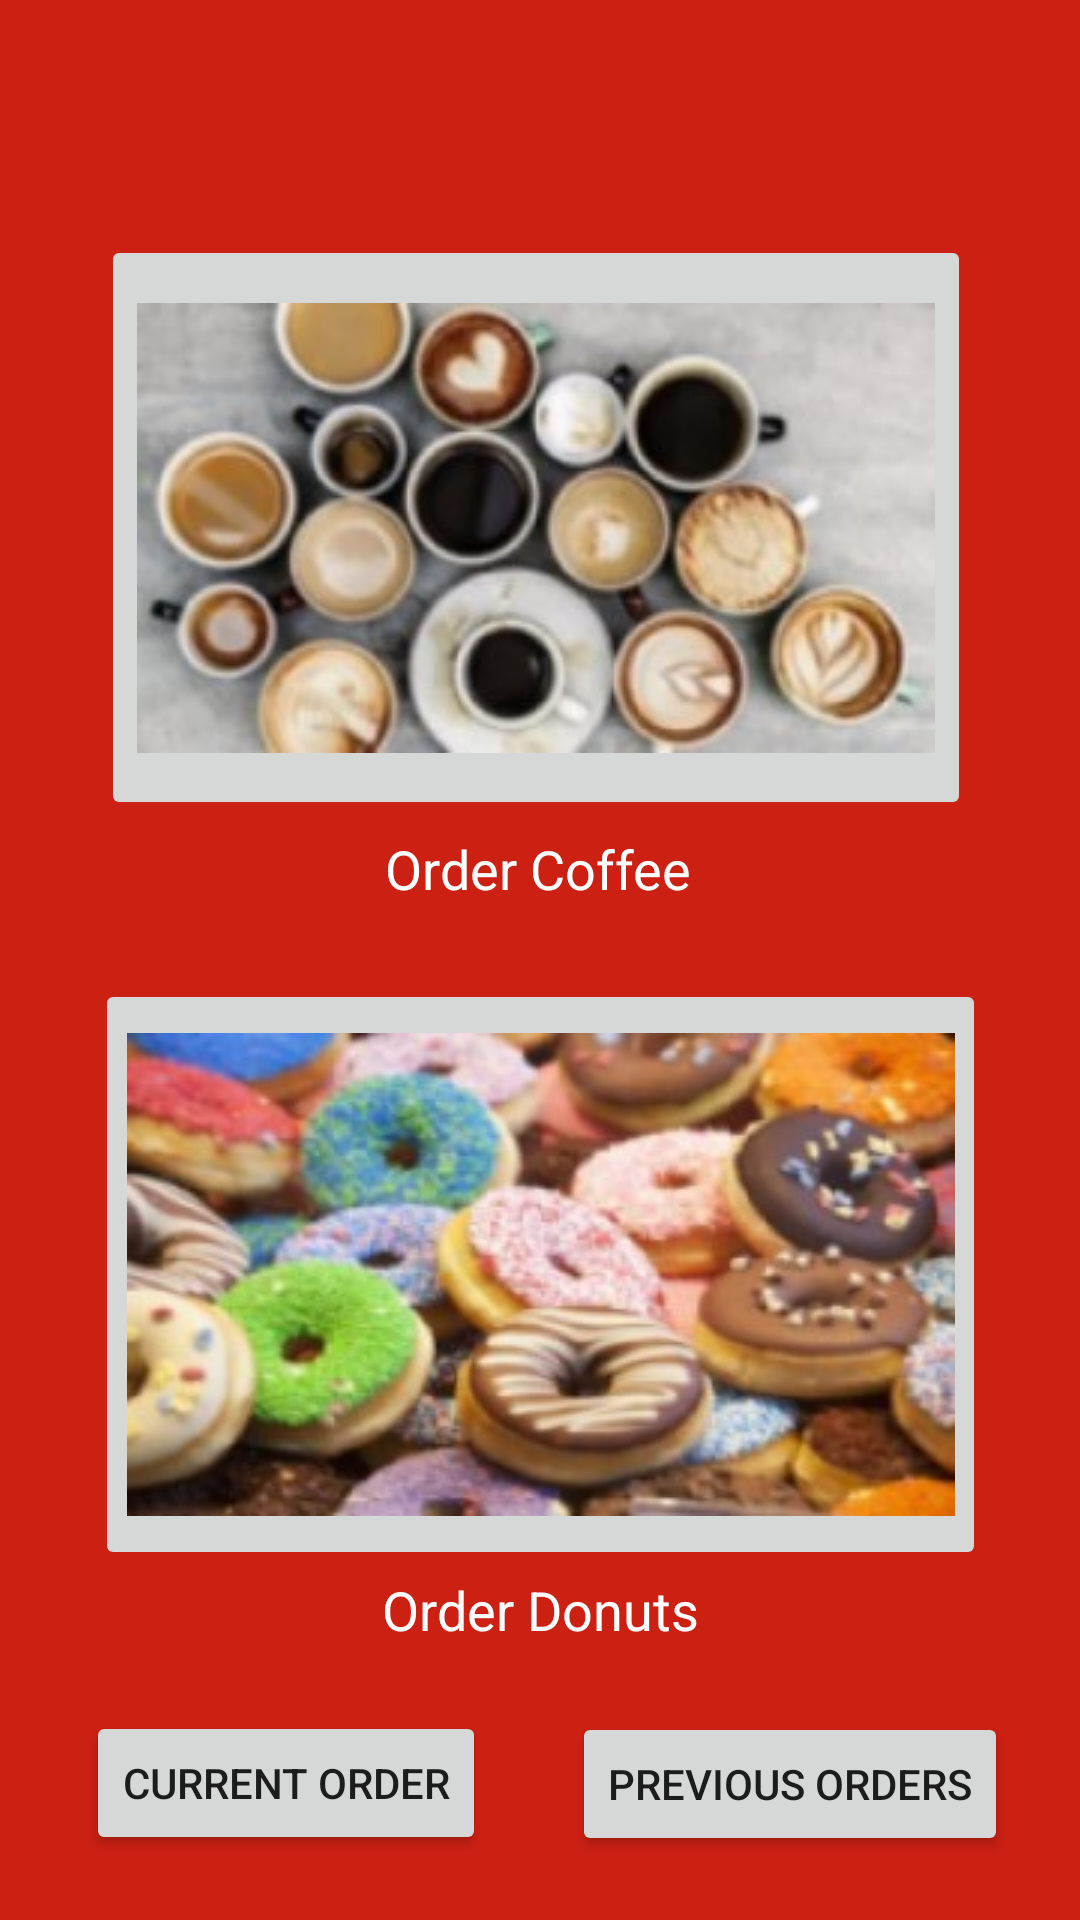

Produce the Android XML layout that renders to this screen, including the resource entries it uses.
<!-- AndroidManifest.xml: application theme Theme.RuCafe -->
<!-- res/layout/activity_main.xml -->
<?xml version="1.0" encoding="utf-8"?>

<androidx.constraintlayout.widget.ConstraintLayout xmlns:android="http://schemas.android.com/apk/res/android"
    xmlns:app="http://schemas.android.com/apk/res-auto"
    xmlns:tools="http://schemas.android.com/tools"
    android:layout_width="match_parent"
    android:layout_height="match_parent"
    android:background="@color/scarlet"
    tools:context=".MainActivity">

    <ImageButton
        android:id="@+id/coffeeButton"
        android:layout_width="290dp"
        android:layout_height="195dp"
        android:contentDescription="@string/image_button_for_coffee_order"
        android:onClick="toCoffee"
        app:layout_constraintBottom_toBottomOf="parent"
        app:layout_constraintEnd_toEndOf="parent"
        app:layout_constraintHorizontal_bias="0.483"
        app:layout_constraintStart_toStartOf="parent"
        app:layout_constraintTop_toTopOf="parent"
        app:layout_constraintVertical_bias="0.176"
        app:srcCompat="@drawable/coffee_1" />

    <ImageButton
        android:id="@+id/donutButton"
        android:layout_width="297dp"
        android:layout_height="197dp"
        android:contentDescription="@string/image_button_for_donut_order"
        android:onClick="toDonut"
        app:layout_constraintBottom_toBottomOf="parent"
        app:layout_constraintEnd_toEndOf="parent"
        app:layout_constraintStart_toStartOf="parent"
        app:layout_constraintTop_toBottomOf="@+id/coffeeButton"
        app:layout_constraintVertical_bias="0.312"
        app:srcCompat="@drawable/donuts" />

    <TextView
        android:id="@+id/displayCoffeeOption"
        android:layout_width="wrap_content"
        android:layout_height="wrap_content"
        android:layout_marginTop="4dp"
        android:text="@string/showCoffee"
        android:textColor="#FFFFFF"
        android:textSize="18sp"
        app:layout_constraintBottom_toTopOf="@+id/donutButton"
        app:layout_constraintEnd_toEndOf="parent"
        app:layout_constraintHorizontal_bias="0.498"
        app:layout_constraintStart_toStartOf="parent"
        app:layout_constraintTop_toBottomOf="@+id/coffeeButton"
        app:layout_constraintVertical_bias="0.0" />

    <TextView
        android:id="@+id/displayDonuts"
        android:layout_width="wrap_content"
        android:layout_height="wrap_content"
        android:layout_marginTop="1dp"
        android:text="@string/showDonuts"
        android:textColor="#FFFFFF"
        android:textSize="18sp"
        app:layout_constraintEnd_toEndOf="parent"
        app:layout_constraintStart_toStartOf="parent"
        app:layout_constraintTop_toBottomOf="@+id/donutButton" />

    <Button
        android:id="@+id/currentOrder"
        android:layout_width="wrap_content"
        android:layout_height="wrap_content"
        android:text="@string/currOrder"
        android:onClick="toCurrentOrder"
        app:layout_constraintBottom_toBottomOf="parent"
        app:layout_constraintEnd_toStartOf="@+id/prevOrder"
        app:layout_constraintStart_toStartOf="parent"
        app:layout_constraintTop_toBottomOf="@+id/displayDonuts" />

    <Button
        android:id="@+id/prevOrder"
        android:layout_width="wrap_content"
        android:layout_height="wrap_content"
        android:layout_marginEnd="24dp"
        android:layout_marginRight="24dp"
        android:text="@string/prevOrd"
        android:onClick="toPrev"
        app:layout_constraintBottom_toBottomOf="parent"
        app:layout_constraintEnd_toEndOf="parent"
        app:layout_constraintTop_toBottomOf="@+id/displayDonuts"
        app:layout_constraintVertical_bias="0.505" />

</androidx.constraintlayout.widget.ConstraintLayout>
<!-- resources referenced by this layout -->
<resources>
  <color name="scarlet">#CC2013</color>
  <!-- drawable coffee_1: jpg bitmap (drawable, 13341 bytes) -->
  <!-- drawable donuts: jpg bitmap (drawable, 17702 bytes) -->
  <string name="currOrder">Current Order</string>
  <string name="image_button_for_coffee_order">Image button for coffee order</string>
  <string name="image_button_for_donut_order">Image button for donut order</string>
  <string name="prevOrd">Previous Orders</string>
  <string name="showCoffee">Order Coffee</string>
  <string name="showDonuts">Order Donuts</string>
  <style name="Theme.RuCafe" parent="Theme.MaterialComponents.DayNight.DarkActionBar">
          
          <item name="colorPrimary">@color/purple_500</item>
          <item name="colorPrimaryVariant">@color/purple_700</item>
          <item name="colorOnPrimary">@color/white</item>
          
          <item name="colorSecondary">@color/teal_200</item>
          <item name="colorSecondaryVariant">@color/teal_700</item>
          <item name="colorOnSecondary">@color/black</item>
          
          <item name="android:statusBarColor" tools:targetApi="l">?attr/colorPrimaryVariant</item>
          
      </style>
  <color name="purple_500">#FF6200EE</color>
  <color name="purple_700">#FF3700B3</color>
  <color name="white">#FFFFFFFF</color>
  <color name="teal_200">#FF03DAC5</color>
  <color name="teal_700">#FF018786</color>
  <color name="black">#FF000000</color>
</resources>
